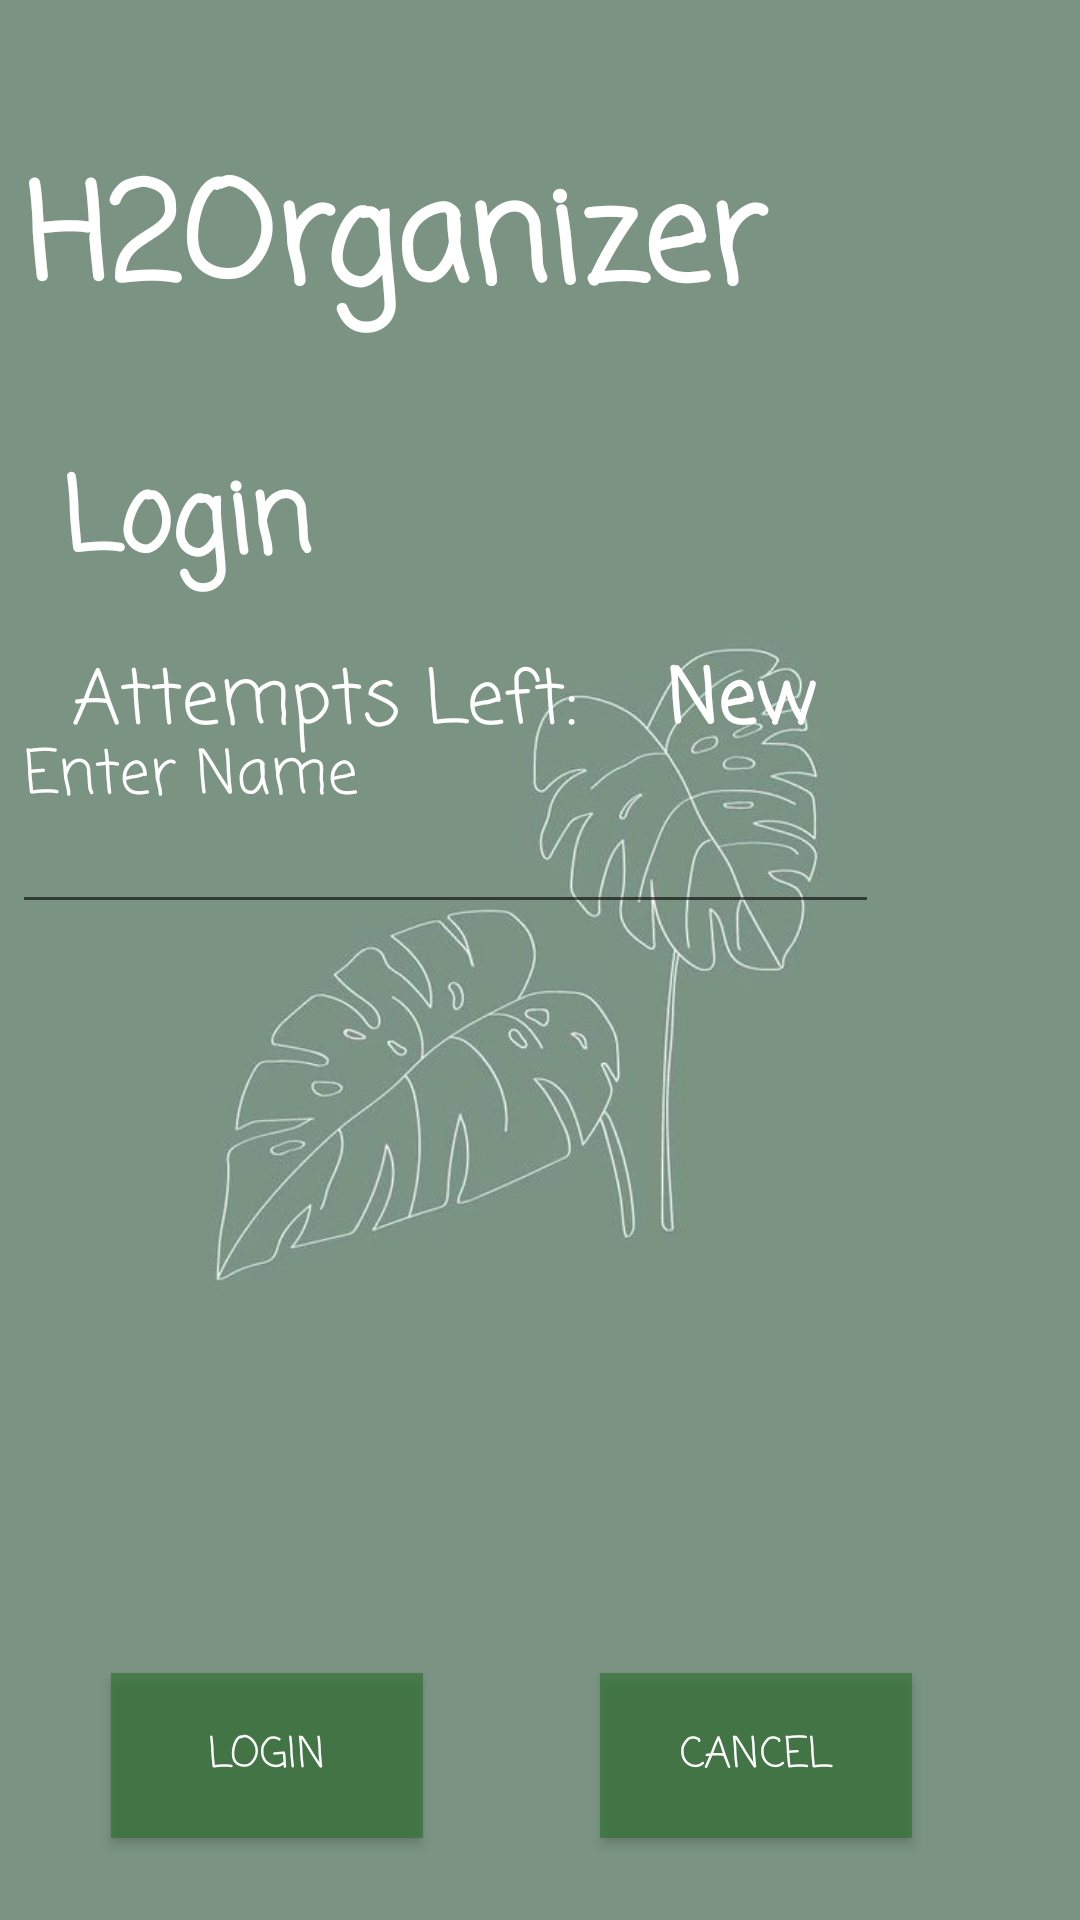

Reconstruct the res/layout file that produces this screen, plus the resources it refers to.
<!-- AndroidManifest.xml: application theme AppTheme -->
<!-- res/layout/activity_login.xml -->
<?xml version = "1.0" encoding = "utf-8"?>
<androidx.constraintlayout.widget.ConstraintLayout xmlns:android="http://schemas.android.com/apk/res/android"
    xmlns:app="http://schemas.android.com/apk/res-auto"
    xmlns:tools="http://schemas.android.com/tools"
    android:id="@+id/relativeLayout"
    android:layout_width="match_parent"
    android:layout_height="match_parent"
    tools:context=".LoginActivity"
    android:background="@drawable/login_background">

    
    
    
    
    
    
    

    <TextView
        android:id="@+id/AppTitle"
        android:layout_width="304dp"
        android:layout_height="77dp"
        android:fontFamily="casual"
        android:text="H2Organizer"
        android:textColor="#FFFFFF"
        android:textSize="44sp"
        android:textStyle="bold"
        app:layout_constraintBottom_toBottomOf="parent"
        app:layout_constraintEnd_toEndOf="parent"
        app:layout_constraintHorizontal_bias="0.149"
        app:layout_constraintStart_toStartOf="parent"
        app:layout_constraintTop_toTopOf="parent"
        app:layout_constraintVertical_bias="0.085"
        tools:visibility="visible" />

    <TextView
        android:id="@+id/textview"
        android:layout_width="109dp"
        android:layout_height="52dp"
        android:fontFamily="casual"
        android:text="Login"
        android:textColor="#FFFFFF"
        android:textSize="34sp"
        android:textStyle="bold"
        app:layout_constraintBottom_toBottomOf="parent"
        app:layout_constraintEnd_toEndOf="parent"
        app:layout_constraintHorizontal_bias="0.082"
        app:layout_constraintStart_toStartOf="parent"
        app:layout_constraintTop_toTopOf="parent"
        app:layout_constraintVertical_bias="0.253" />

    <EditText
        android:id="@+id/editText2"
        android:layout_width="289dp"
        android:layout_height="105dp"
        android:layout_marginEnd="7dp"
        android:layout_marginBottom="358dp"
        android:ems="10"
        android:fontFamily="casual"
        android:hint="Password"
        android:inputType="textPassword"
        android:textColor="#FFFFFF"
        android:textColorHint="#FFFFFF"
        android:textSize="20sp"
        android:textStyle="normal"
        app:layout_constraintBottom_toBottomOf="parent"
        app:layout_constraintEnd_toEndOf="parent"
        app:layout_constraintHorizontal_bias="0.208"
        app:layout_constraintLeft_toLeftOf="parent"
        app:layout_constraintRight_toRightOf="@+id/editText"
        app:layout_constraintStart_toStartOf="parent"
        app:layout_constraintTop_toBottomOf="@+id/editText"
        app:layout_constraintVertical_bias="0.0" />

    <TextView
        android:id="@+id/textView2"
        android:layout_width="196dp"
        android:layout_height="46dp"
        android:layout_marginStart="24dp"
        android:layout_marginTop="12dp"
        android:fontFamily="casual"
        android:text="Attempts Left:"
        android:textColor="#FFFFFF"
        android:textColorHighlight="#FFFFFF"
        android:textSize="25dp"
        android:textStyle="normal"
        app:layout_constraintBottom_toTopOf="@+id/button"
        app:layout_constraintLeft_toLeftOf="parent"
        app:layout_constraintStart_toStartOf="parent"
        app:layout_constraintTop_toBottomOf="@+id/editText2"
        app:layout_constraintVertical_bias="0.0" />

    <EditText
        android:id="@+id/editText"
        android:layout_width="289dp"
        android:layout_height="101dp"
        android:layout_marginStart="-3dp"
        android:layout_marginEnd="57dp"
        android:focusable="true"
        android:fontFamily="casual"
        android:hint="Enter Name"
        android:textColor="#FFFFFF"
        android:textColorHighlight="#FFFFFF"
        android:textColorHint="#FFFFFF"
        android:textSize="20sp"
        app:layout_constraintBottom_toBottomOf="parent"
        app:layout_constraintEnd_toEndOf="parent"
        app:layout_constraintHorizontal_bias="0.397"
        app:layout_constraintLeft_toLeftOf="parent"
        app:layout_constraintRight_toRightOf="parent"
        app:layout_constraintStart_toStartOf="parent"
        app:layout_constraintTop_toBottomOf="@+id/textview"
        app:layout_constraintVertical_bias="0.019" />

    <TextView
        android:id="@+id/textView3"
        android:layout_width="73dp"
        android:layout_height="41dp"
        android:layout_marginTop="12dp"
        android:layout_marginEnd="56dp"
        android:fontFamily="casual"
        android:text="New Text"
        android:textColor="#FFFFFF"
        android:textSize="25dp"
        android:textStyle="bold"
        app:layout_constraintBottom_toTopOf="@+id/button2"
        app:layout_constraintEnd_toEndOf="parent"
        app:layout_constraintHorizontal_bias="0.2"
        app:layout_constraintRight_toRightOf="parent"
        app:layout_constraintStart_toEndOf="@+id/textView2"
        app:layout_constraintTop_toBottomOf="@+id/editText2"
        app:layout_constraintVertical_bias="0.0" />

    <Button
        android:id="@+id/button2"
        android:layout_width="104dp"
        android:layout_height="55dp"
        android:layout_marginEnd="56dp"
        android:background="#D0307332"
        android:fontFamily="casual"
        android:text="Cancel"
        android:textColor="#FFFFFF"
        app:backgroundTint="#D0307332"
        app:layout_constraintBottom_toBottomOf="parent"
        app:layout_constraintEnd_toEndOf="parent"
        app:layout_constraintTop_toTopOf="parent"
        app:layout_constraintVertical_bias="0.953" />

    <Button
        android:id="@+id/button"
        android:layout_width="104dp"
        android:layout_height="55dp"
        android:background="#D0307332"
        android:fontFamily="casual"
        android:text="login"
        android:textColor="#FFFFFF"
        app:backgroundTint="#D0307332"
        app:layout_constraintBottom_toBottomOf="parent"
        app:layout_constraintEnd_toStartOf="@+id/button2"
        app:layout_constraintHorizontal_bias="0.385"
        app:layout_constraintStart_toStartOf="parent"
        app:layout_constraintTop_toTopOf="parent"
        app:layout_constraintVertical_bias="0.953" />


</androidx.constraintlayout.widget.ConstraintLayout>
<!-- resources referenced by this layout -->
<resources>
  <!-- drawable login_background: png bitmap (drawable-v24, 112453 bytes) -->
</resources>
